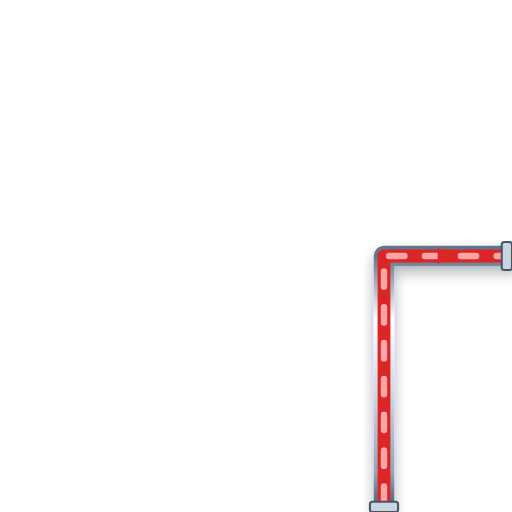
t = 0.00 s
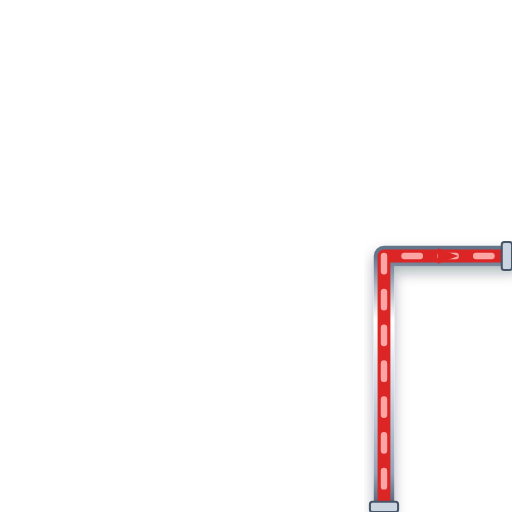
t = 0.20 s
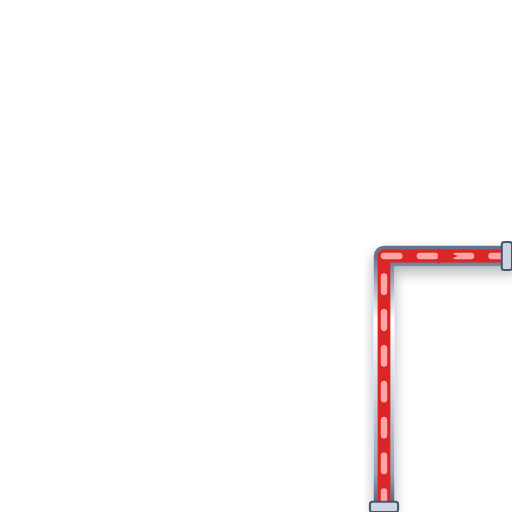
t = 0.40 s
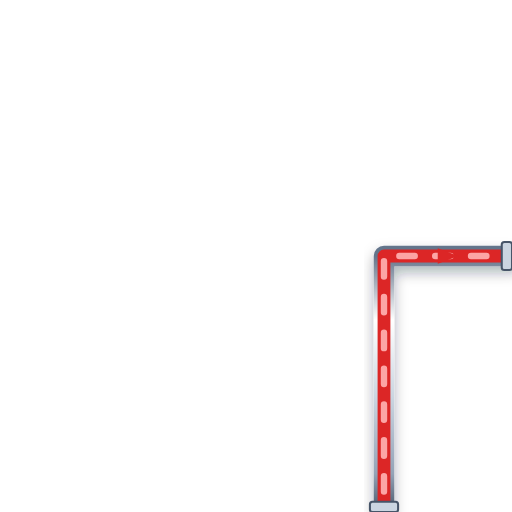
t = 0.60 s

The animated SVG that drew these frames (rendered in a browser with its animation timeline set to each time). Animation: 1 CSS @keyframes rule; one cycle of 0.80 s, repeats indefinitely.

<svg xmlns="http://www.w3.org/2000/svg" viewBox="0 0 200 200" width="200" height="200">
  <defs>
    <style>
      @keyframes p-flow-anim {
        from { stroke-dashoffset: 24; } to { stroke-dashoffset: 0; }
      }
      .anim-p-flow {
        stroke-dasharray: 6 8;
        animation: p-flow-anim 0.8s linear infinite;
      }
    </style>
    <filter id="ssPipeShadow" x="-15%" y="-15%" width="130%" height="130%">
      <feDropShadow dx="0" dy="2.5" stdDeviation="2.5" flood-color="#0f172a" flood-opacity="0.32" />
    </filter>
    <linearGradient id="ssPipeGradH" x1="0%" y1="0%" x2="0%" y2="100%">
      <stop offset="0%" stop-color="#64748b" /><stop offset="25%" stop-color="#ffffff" />
      <stop offset="55%" stop-color="#cbd5e1" /><stop offset="85%" stop-color="#94a3b8" /><stop offset="100%" stop-color="#475569" />
    </linearGradient>
  </defs>

  <!-- Stainless Steel 316 Outer Casing (8px with 3D Drop Shadow) -->
  <path d="M 150 200 L 150 100 L 200 100" stroke="url(#ssPipeGradH)" stroke-width="8" fill="none" stroke-linecap="round" stroke-linejoin="round" filter="url(#ssPipeShadow)"/>

  <!-- Process Fluid Core (5px) -->
  <path d="M 150 200 L 150 100 L 200 100" stroke="#DC2626" stroke-width="5" fill="none" stroke-linecap="round" stroke-linejoin="round"/>

  <!-- Animated Fluid Flow Stream Dashes (2.5px) -->
  <path d="M 150 200 L 150 100 L 200 100" stroke="#FCA5A5" stroke-width="2.5" fill="none" stroke-linejoin="round" stroke-linecap="round" class="anim-p-flow"/>

  <!-- Directional Flow Arrow -->
  <polygon points="171,97 179,100 171,103" fill="#DC2626" />

  <!-- ANSI Flange Connection Collars -->
  <rect x="144.5" y="196" width="11" height="4" rx="1" fill="#cbd5e1" stroke="#475569" stroke-width="0.8"/>
  <rect x="196" y="94.5" width="4" height="11" rx="1" fill="#cbd5e1" stroke="#475569" stroke-width="0.8"/>
</svg>
